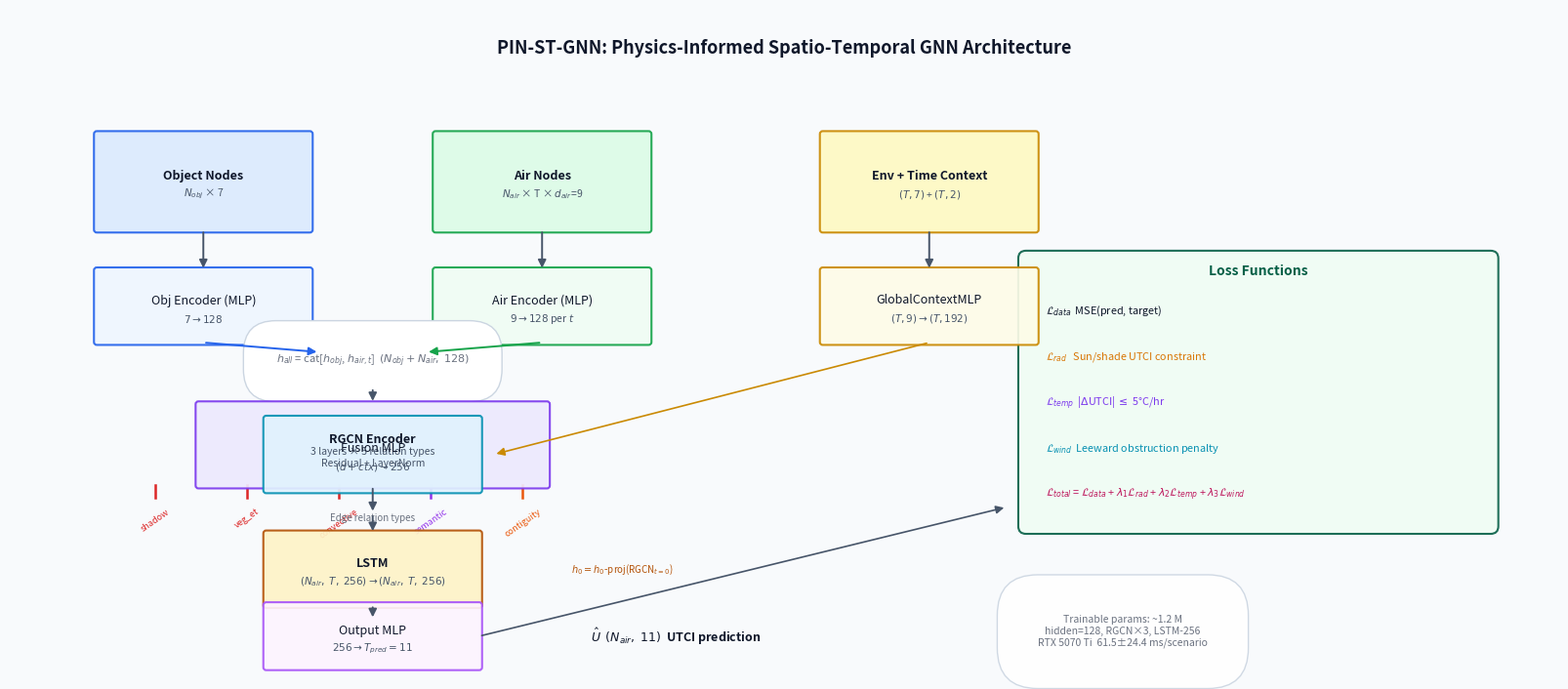
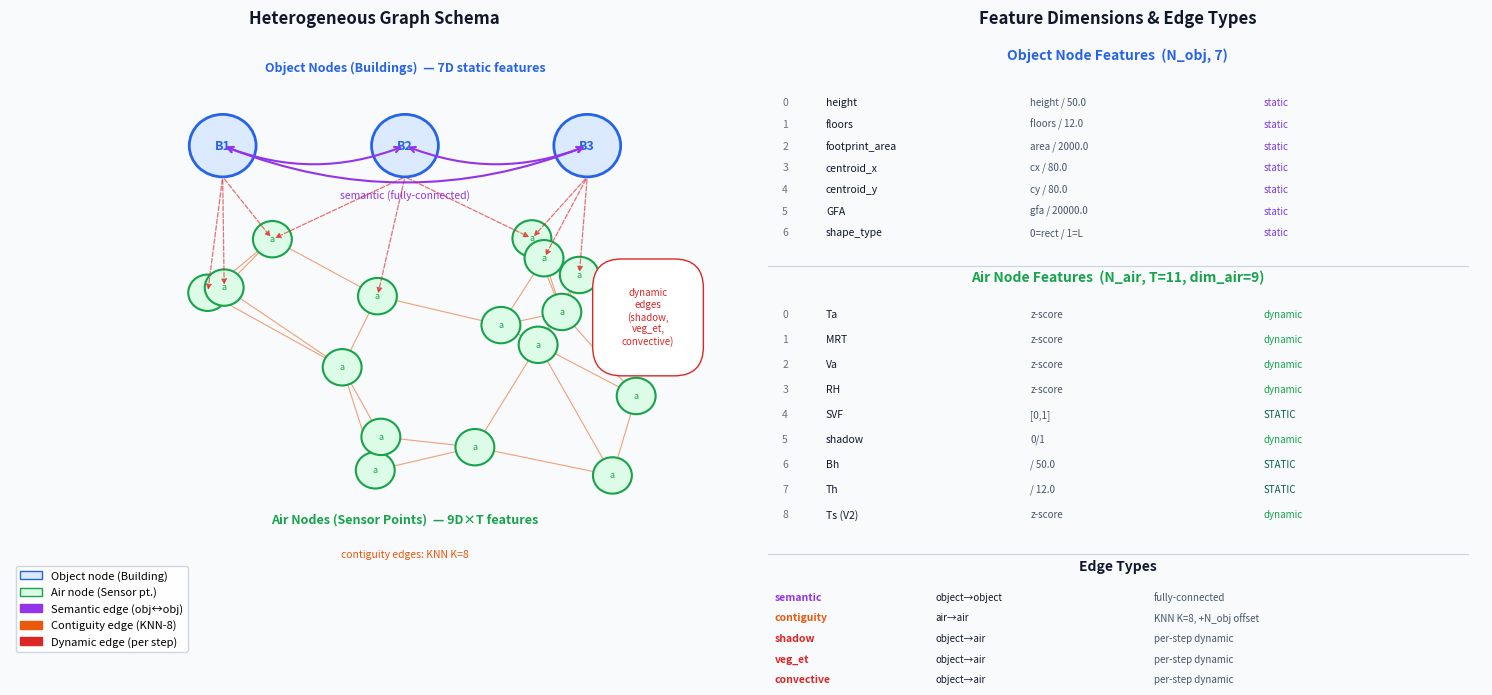
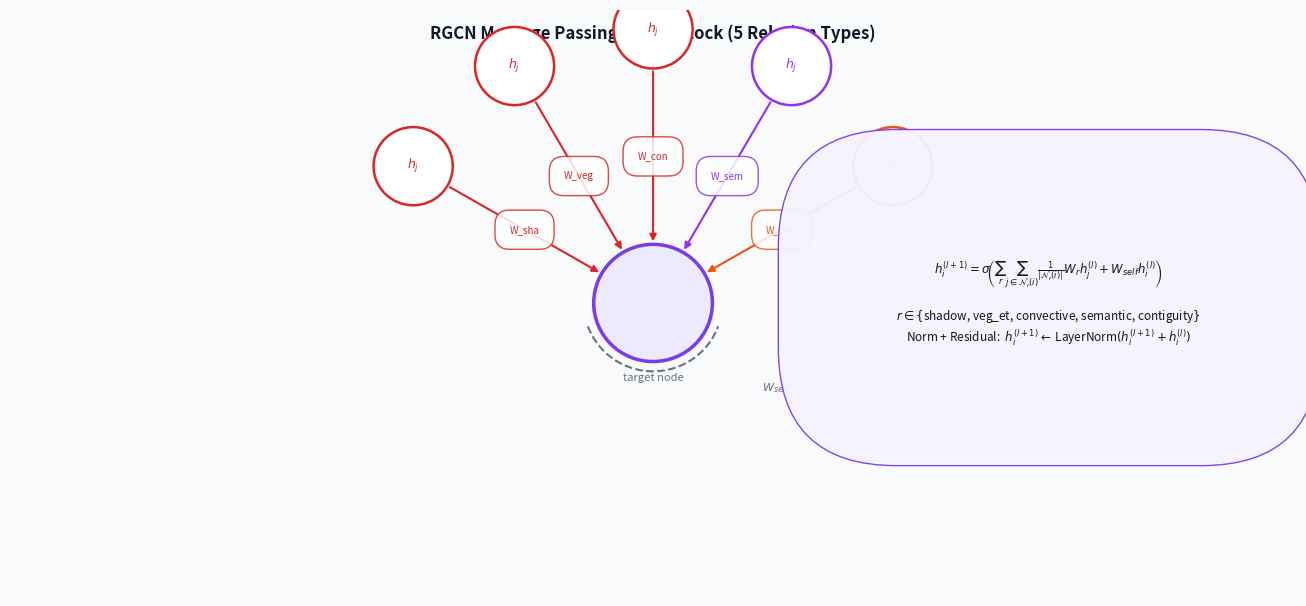

The matplotlib source for these figures, in order:
"""
04_training/draw_architecture.py
Professional architecture diagram for PIN-ST-GNN.
Generates two figures:
  fig_arch.png  — Full model pipeline (Input → RGCN → LSTM → Output)
  fig_graph.png — Heterogeneous graph structure (node/edge types)

Usage:
    python draw_architecture.py
    python draw_architecture.py --out figures/
"""
import argparse
from pathlib import Path

import matplotlib
matplotlib.use("Agg")
import matplotlib.pyplot as plt
import matplotlib.patches as mpatches
import matplotlib.patheffects as pe
from matplotlib.patches import FancyBboxPatch, FancyArrowPatch
import numpy as np


# ── Colour palette (IEEE-friendly, print-safe) ─────────────────────────
C = {
    "obj":    "#2563EB",   # blue   — object nodes
    "air":    "#16A34A",   # green  — air nodes
    "sem":    "#9333EA",   # purple — semantic edges
    "knn":    "#EA580C",   # orange — contiguity edges
    "dyn":    "#DC2626",   # red    — dynamic edges
    "mlp":    "#0891B2",   # cyan   — MLP blocks
    "rgcn":   "#7C3AED",   # violet — RGCN block
    "lstm":   "#B45309",   # amber  — LSTM block
    "loss":   "#BE185D",   # pink   — loss terms
    "phys":   "#065F46",   # emerald— physics loss
    "bg":     "#F8FAFC",
    "text":   "#0F172A",
    "arrow":  "#475569",
    "border": "#CBD5E1",
}


def rounded_box(ax, x, y, w, h, label, sub=None,
                fc="#DBEAFE", ec="#2563EB", lw=1.5,
                fontsize=9, bold=False, alpha=0.92):
    box = FancyBboxPatch((x - w/2, y - h/2), w, h,
                          boxstyle="round,pad=0.03",
                          facecolor=fc, edgecolor=ec,
                          linewidth=lw, alpha=alpha, zorder=3)
    ax.add_patch(box)
    weight = "bold" if bold else "normal"
    ax.text(x, y + (0.06 if sub else 0), label,
            ha="center", va="center", fontsize=fontsize,
            fontweight=weight, color=C["text"], zorder=4)
    if sub:
        ax.text(x, y - 0.13, sub, ha="center", va="center",
                fontsize=fontsize - 1.5, color="#475569", zorder=4,
                style="italic")


def arrow(ax, x0, y0, x1, y1, label="", color="#475569",
          arrowstyle="-|>", lw=1.4, fontsize=7.5):
    ax.annotate("", xy=(x1, y1), xytext=(x0, y0),
                arrowprops=dict(arrowstyle=arrowstyle, color=color,
                                lw=lw, mutation_scale=12))
    if label:
        mx, my = (x0+x1)/2, (y0+y1)/2
        ax.text(mx + 0.04, my, label, fontsize=fontsize,
                color=color, va="center", zorder=5,
                bbox=dict(fc="white", ec="none", alpha=0.7, pad=1))


# ══════════════════════════════════════════════════════════════════════════
# Figure 1: Full Model Architecture Pipeline
# ══════════════════════════════════════════════════════════════════════════
def draw_architecture(out_path: Path):
    fig, ax = plt.subplots(figsize=(16, 7))
    ax.set_xlim(0, 16)
    ax.set_ylim(0, 7)
    ax.axis("off")
    fig.patch.set_facecolor(C["bg"])
    ax.set_facecolor(C["bg"])

    # ── Title ─────────────────────────────────────────────────────────────
    ax.text(8, 6.6, "PIN-ST-GNN: Physics-Informed Spatio-Temporal GNN Architecture",
            ha="center", va="center", fontsize=13, fontweight="bold",
            color=C["text"])

    # ── Row 1: Input blocks ───────────────────────────────────────────────
    #  Building nodes  |  Air sensor nodes  |  EPW / time context
    BW, BH = 2.2, 1.0

    # Object node input
    rounded_box(ax, 2, 5.2, BW, BH,
                "Object Nodes", r"$N_{obj}$ × 7",
                fc="#DBEAFE", ec=C["obj"], bold=True)

    # Air node input
    rounded_box(ax, 5.5, 5.2, BW, BH,
                "Air Nodes", r"$N_{air}$ × T × $d_{air}$=9",
                fc="#DCFCE7", ec=C["air"], bold=True)

    # Env / time context
    rounded_box(ax, 9.5, 5.2, BW, BH,
                "Env + Time Context", r"$(T, 7)$ + $(T, 2)$",
                fc="#FEF9C3", ec="#CA8A04", bold=True)

    # ── Row 2: Encoders ───────────────────────────────────────────────────
    rounded_box(ax, 2, 3.9, BW, 0.75,
                "Obj Encoder (MLP)", r"$7 \to 128$",
                fc="#EFF6FF", ec=C["obj"])

    rounded_box(ax, 5.5, 3.9, BW, 0.75,
                "Air Encoder (MLP)", r"$9 \to 128$ per $t$",
                fc="#F0FDF4", ec=C["air"])

    rounded_box(ax, 9.5, 3.9, BW, 0.75,
                "GlobalContextMLP",  r"$(T, 9) \to (T, 192)$",
                fc="#FEFCE8", ec="#CA8A04")

    # arrows input → encoder
    for xi in [2, 5.5, 9.5]:
        arrow(ax, xi, 4.7, xi, 4.27, color=C["arrow"])

    # ── Concatenation note ────────────────────────────────────────────────
    ax.text(3.75, 3.3, r"$h_{all}$ = cat[$h_{obj}$, $h_{air,t}$]  " +
            r"$(N_{obj}+N_{air},\;128)$",
            ha="center", fontsize=8, color="#6B7280",
            bbox=dict(fc="white", ec=C["border"], pad=3, boxstyle="round"))
    arrow(ax, 2, 3.52, 3.2, 3.42, color=C["obj"])
    arrow(ax, 5.5, 3.52, 4.3, 3.42, color=C["air"])

    # ── Row 3: RGCN ───────────────────────────────────────────────────────
    rounded_box(ax, 3.75, 2.45, 3.6, 0.85,
                "RGCN Encoder", "3 layers × 5 relation types\nResidual + LayerNorm",
                fc="#EDE9FE", ec=C["rgcn"], bold=True, fontsize=9)

    arrow(ax, 3.75, 3.05, 3.75, 2.88, color=C["arrow"])

    # 5 relation types legend
    rel_labels = ["shadow", "veg_et", "convective", "semantic", "contiguity"]
    rel_colors = [C["dyn"], C["dyn"], C["dyn"], C["sem"], C["knn"]]
    for i, (lbl, col) in enumerate(zip(rel_labels, rel_colors)):
        xi = 1.5 + i * 0.95
        ax.plot([xi, xi], [1.9, 2.03], color=col, lw=1.8)
        ax.text(xi, 1.8, lbl, ha="center", va="top", fontsize=6.5,
                color=col, rotation=35)
    ax.text(3.75, 1.65, "Edge relation types", ha="center",
            fontsize=7, color="#6B7280")

    # ── Fusion MLP ────────────────────────────────────────────────────────
    rounded_box(ax, 3.75, 0.85 + 3.0 - 1.5,   # y = 2.35
                2.2, 0.75,
                "Fusion MLP", r"$(d+ctx) \to 256$",
                fc="#E0F2FE", ec=C["mlp"])

    # Context arrow to fusion
    arrow(ax, 9.5, 3.52, 5.0, 2.35, color="#CA8A04", lw=1.2)
    arrow(ax, 3.75, 2.02, 3.75, 1.73, color=C["arrow"])

    # ── LSTM ──────────────────────────────────────────────────────────────
    rounded_box(ax, 3.75, 1.15, 2.2, 0.75,
                "LSTM", r"$(N_{air},\;T,\;256) \to (N_{air},\;T,\;256)$",
                fc="#FEF3C7", ec=C["lstm"], bold=True)

    # h0 initialisation note
    ax.text(5.8, 1.15, r"$h_0 = h_0$-proj(RGCN$_{t=0}$)",
            fontsize=7, color=C["lstm"], va="center")

    arrow(ax, 3.75, 1.52, 3.75, 1.52, color=C["arrow"])  # placeholder
    arrow(ax, 3.75, 1.73, 3.75, 1.52, color=C["arrow"])

    # ── Output MLP ────────────────────────────────────────────────────────
    rounded_box(ax, 3.75, 0.45, 2.2, 0.65,
                "Output MLP", r"$256 \to T_{pred}=11$",
                fc="#FDF4FF", ec="#A855F7")

    arrow(ax, 3.75, 0.77, 3.75, 0.77, color=C["arrow"])
    arrow(ax, 3.75, 0.78, 3.75, 0.62, color=C["arrow"])

    # Final output label
    ax.text(6.0, 0.45, r"$\hat{U}$  $(N_{air},\;11)$  UTCI prediction",
            fontsize=9, color=C["text"], va="center", fontweight="bold")

    # ── Physics Loss panel ────────────────────────────────────────────────
    px, py, pw, ph = 10.5, 3.0, 4.8, 2.8
    loss_bg = FancyBboxPatch((px, py - ph/2), pw, ph,
                              boxstyle="round,pad=0.08",
                              facecolor="#F0FDF4", edgecolor=C["phys"],
                              linewidth=1.5, alpha=0.9, zorder=2)
    ax.add_patch(loss_bg)
    ax.text(px + pw/2, py + ph/2 - 0.18,
            "Loss Functions", ha="center", fontsize=10,
            fontweight="bold", color=C["phys"])

    loss_entries = [
        (r"$\mathcal{L}_{data}$  MSE(pred, target)",          C["text"]),
        (r"$\mathcal{L}_{rad}$   Sun/shade UTCI constraint",  "#D97706"),
        (r"$\mathcal{L}_{temp}$  |$\Delta$UTCI| $\leq$ 5°C/hr", "#7C3AED"),
        (r"$\mathcal{L}_{wind}$  Leeward obstruction penalty","#0891B2"),
        (r"$\mathcal{L}_{total}$ = $\mathcal{L}_{data}$ + "
         r"$\lambda_1\mathcal{L}_{rad}$ + $\lambda_2\mathcal{L}_{temp}$ + "
         r"$\lambda_3\mathcal{L}_{wind}$", C["loss"]),
    ]
    for i, (txt, col) in enumerate(loss_entries):
        ax.text(px + 0.2, py + ph/2 - 0.55 - i * 0.48,
                txt, fontsize=7.8, color=col, va="center")

    # arrow from output to loss
    arrow(ax, 4.85, 0.45, 10.3, 1.8, color=C["arrow"], lw=1.2)

    # ── Parameter annotation ──────────────────────────────────────────────
    params_txt = ("Trainable params: ~1.2 M\n"
                  "hidden=128, RGCN×3, LSTM-256\n"
                  "RTX 5070 Ti  61.5±24.4 ms/scenario")
    ax.text(11.5, 0.5, params_txt, ha="center", va="center",
            fontsize=7.5, color="#6B7280",
            bbox=dict(fc="white", ec=C["border"], pad=4,
                      boxstyle="round", alpha=0.9))

    fig.tight_layout(pad=0.5)
    fig.savefig(out_path / "fig_arch.png", dpi=200,
                facecolor=C["bg"], bbox_inches="tight")
    plt.close(fig)
    print(f"Saved: {out_path / 'fig_arch.png'}")


# ══════════════════════════════════════════════════════════════════════════
# Figure 2: Heterogeneous Graph Structure
# ══════════════════════════════════════════════════════════════════════════
def draw_graph(out_path: Path):
    fig, axes = plt.subplots(1, 2, figsize=(15, 7))
    fig.patch.set_facecolor(C["bg"])

    # ── Left panel: node/edge schema ─────────────────────────────────────
    ax = axes[0]
    ax.set_xlim(-1, 11)
    ax.set_ylim(-1, 10)
    ax.axis("off")
    ax.set_facecolor(C["bg"])
    ax.set_title("Heterogeneous Graph Schema", fontsize=12,
                 fontweight="bold", color=C["text"])

    # Object nodes (top)
    obj_pos = [(2.5, 8), (5.5, 8), (8.5, 8)]
    for i, (x, y) in enumerate(obj_pos):
        circ = plt.Circle((x, y), 0.55, fc="#DBEAFE", ec=C["obj"],
                           lw=2.0, zorder=3)
        ax.add_patch(circ)
        ax.text(x, y, f"B{i+1}", ha="center", va="center",
                fontsize=9, fontweight="bold", color=C["obj"])

    ax.text(5.5, 9.3, "Object Nodes (Buildings)  — 7D static features",
            ha="center", fontsize=9, color=C["obj"], fontweight="bold")

    # Semantic edges (object ↔ object, fully connected)
    for i, (x0, y0) in enumerate(obj_pos):
        for j, (x1, y1) in enumerate(obj_pos):
            if i < j:
                ax.annotate("", xy=(x1, y1), xytext=(x0, y0),
                            arrowprops=dict(arrowstyle="<->",
                                            color=C["sem"], lw=1.5,
                                            connectionstyle="arc3,rad=0.2"))
    ax.text(5.5, 7.05, "semantic (fully-connected)", ha="center",
            fontsize=7.5, color=C["sem"], style="italic")

    # Air nodes (grid, 5×5 sample)
    rng = np.random.default_rng(42)
    air_xs = rng.uniform(1.5, 9.5, 16)
    air_ys = rng.uniform(2.0, 6.5, 16)

    # KNN contiguity edges
    from scipy.spatial import cKDTree
    pts = np.column_stack([air_xs, air_ys])
    tree = cKDTree(pts)
    _, idx = tree.query(pts, k=4)
    drawn = set()
    for i, nbrs in enumerate(idx):
        for j in nbrs[1:]:
            key = (min(i, j), max(i, j))
            if key not in drawn:
                ax.plot([air_xs[i], air_xs[j]], [air_ys[i], air_ys[j]],
                        color=C["knn"], lw=0.8, alpha=0.55, zorder=1)
                drawn.add(key)

    for i, (x, y) in enumerate(zip(air_xs, air_ys)):
        circ = plt.Circle((x, y), 0.32, fc="#DCFCE7", ec=C["air"],
                           lw=1.5, zorder=3)
        ax.add_patch(circ)
        ax.text(x, y, "a", ha="center", va="center",
                fontsize=6.5, color=C["air"])

    ax.text(5.5, 1.35, "Air Nodes (Sensor Points)  — 9D×T features",
            ha="center", fontsize=9, color=C["air"], fontweight="bold")
    ax.text(5.5, 0.75, "contiguity edges: KNN K=8",
            ha="center", fontsize=7.5, color=C["knn"], style="italic")

    # Dashed arrows: building → nearby air nodes (dynamic edges)
    for bx, by in obj_pos:
        dists = np.sqrt((air_xs - bx)**2 + (air_ys - by)**2)
        close = np.argsort(dists)[:3]
        for ci in close:
            ax.annotate("", xy=(air_xs[ci], air_ys[ci]),
                        xytext=(bx, by - 0.55),
                        arrowprops=dict(arrowstyle="-|>",
                                        color=C["dyn"], lw=0.9,
                                        linestyle="dashed",
                                        mutation_scale=8, alpha=0.65))
    ax.text(9.5, 4.5, "dynamic\nedges\n(shadow,\nveg_et,\nconvective)",
            ha="center", fontsize=7, color=C["dyn"],
            bbox=dict(fc="white", ec=C["dyn"], pad=3, boxstyle="round"))

    # Legend
    legend_items = [
        mpatches.Patch(fc="#DBEAFE", ec=C["obj"], label="Object node (Building)"),
        mpatches.Patch(fc="#DCFCE7", ec=C["air"], label="Air node (Sensor pt.)"),
        mpatches.Patch(fc=C["sem"],  ec=C["sem"],  label="Semantic edge (obj↔obj)"),
        mpatches.Patch(fc=C["knn"],  ec=C["knn"],  label="Contiguity edge (KNN-8)"),
        mpatches.Patch(fc=C["dyn"],  ec=C["dyn"],  label="Dynamic edge (per step)"),
    ]
    ax.legend(handles=legend_items, loc="lower left", fontsize=8,
              framealpha=0.95, edgecolor=C["border"])

    # ── Right panel: feature dimension breakdown ──────────────────────────
    ax2 = axes[1]
    ax2.set_xlim(0, 10)
    ax2.set_ylim(-0.5, 11)
    ax2.axis("off")
    ax2.set_facecolor(C["bg"])
    ax2.set_title("Feature Dimensions & Edge Types", fontsize=12,
                  fontweight="bold", color=C["text"])

    # Object node features table
    ax2.text(5, 10.5, "Object Node Features  (N_obj, 7)",
             ha="center", fontsize=10, fontweight="bold", color=C["obj"])
    obj_feats = [
        ("0", "height",        "height / 50.0",      "static"),
        ("1", "floors",        "floors / 12.0",       "static"),
        ("2", "footprint_area","area / 2000.0",       "static"),
        ("3", "centroid_x",    "cx / 80.0",           "static"),
        ("4", "centroid_y",    "cy / 80.0",           "static"),
        ("5", "GFA",           "gfa / 20000.0",       "static"),
        ("6", "shape_type",    "0=rect / 1=L",        "static"),
    ]
    col_x = [0.4, 1.0, 3.8, 7.0]
    for row, (idx, name, norm, typ) in enumerate(obj_feats):
        y = 9.7 - row * 0.4
        ax2.text(col_x[0], y, idx,  fontsize=7.5, color="#6B7280", va="center")
        ax2.text(col_x[1], y, name, fontsize=7.5, color=C["text"],  va="center")
        ax2.text(col_x[2], y, norm, fontsize=7.0, color="#475569",  va="center")
        ax2.text(col_x[3], y, typ,  fontsize=7.0, color="#7C3AED",  va="center")

    ax2.axhline(6.7, color=C["border"], lw=0.8, xmin=0.02, xmax=0.98)

    # Air node features table
    ax2.text(5, 6.4, "Air Node Features  (N_air, T=11, dim_air=9)",
             ha="center", fontsize=10, fontweight="bold", color=C["air"])
    air_feats = [
        ("0", "Ta",       "z-score", "dynamic"),
        ("1", "MRT",      "z-score", "dynamic"),
        ("2", "Va",       "z-score", "dynamic"),
        ("3", "RH",       "z-score", "dynamic"),
        ("4", "SVF",      "[0,1]",   "STATIC"),
        ("5", "shadow",   "0/1",     "dynamic"),
        ("6", "Bh",       "/ 50.0",  "STATIC"),
        ("7", "Th",       "/ 12.0",  "STATIC"),
        ("8", "Ts (V2)",  "z-score", "dynamic"),
    ]
    for row, (idx, name, norm, typ) in enumerate(air_feats):
        y = 5.8 - row * 0.46
        col = C["phys"] if "STATIC" in typ else C["air"]
        ax2.text(col_x[0], y, idx,  fontsize=7.5, color="#6B7280", va="center")
        ax2.text(col_x[1], y, name, fontsize=7.5, color=C["text"],  va="center")
        ax2.text(col_x[2], y, norm, fontsize=7.0, color="#475569",  va="center")
        ax2.text(col_x[3], y, typ,  fontsize=7.0, color=col,        va="center")

    ax2.axhline(1.4, color=C["border"], lw=0.8, xmin=0.02, xmax=0.98)

    # Edge types summary
    ax2.text(5, 1.1, "Edge Types", ha="center", fontsize=10,
             fontweight="bold", color=C["text"])
    edge_rows = [
        ("semantic",    "object→object",  "fully-connected",   C["sem"]),
        ("contiguity",  "air→air",        "KNN K=8, +N_obj offset", C["knn"]),
        ("shadow",      "object→air",     "per-step dynamic",  C["dyn"]),
        ("veg_et",      "object→air",     "per-step dynamic",  C["dyn"]),
        ("convective",  "object→air",     "per-step dynamic",  C["dyn"]),
    ]
    for row, (rel, nodes, desc, col) in enumerate(edge_rows):
        y = 0.6 - row * 0.38
        ax2.text(0.3, y, rel,   fontsize=7.5, color=col,      va="center", fontweight="bold")
        ax2.text(2.5, y, nodes, fontsize=7.0, color=C["text"],va="center")
        ax2.text(5.5, y, desc,  fontsize=7.0, color="#475569",va="center")

    fig.tight_layout(pad=1.0)
    fig.savefig(out_path / "fig_graph.png", dpi=200,
                facecolor=C["bg"], bbox_inches="tight")
    plt.close(fig)
    print(f"Saved: {out_path / 'fig_graph.png'}")


# ══════════════════════════════════════════════════════════════════════════
# Figure 3: RGCN Message-Passing Diagram
# ══════════════════════════════════════════════════════════════════════════
def draw_rgcn_detail(out_path: Path):
    fig, ax = plt.subplots(figsize=(13, 6))
    ax.set_xlim(0, 13)
    ax.set_ylim(0, 6)
    ax.axis("off")
    fig.patch.set_facecolor(C["bg"])
    ax.set_facecolor(C["bg"])

    ax.text(6.5, 5.7, "RGCN Message Passing — One Block (5 Relation Types)",
            ha="center", fontsize=12, fontweight="bold", color=C["text"])

    # Central target node
    circ = plt.Circle((6.5, 3.0), 0.6, fc="#EDE9FE", ec=C["rgcn"],
                       lw=2.5, zorder=4)
    ax.add_patch(circ)
    ax.text(6.5, 3.0, r"$h_i$", ha="center", va="center",
            fontsize=11, color=C["rgcn"], fontweight="bold")
    ax.text(6.5, 2.2, "target node", ha="center", fontsize=8, color="#6B7280")

    # Source nodes (5 relation types, arranged in a fan)
    angles = [150, 120, 90, 60, 30]
    rels   = ["shadow", "veg_et", "convective", "semantic", "contiguity"]
    colors = [C["dyn"], C["dyn"], C["dyn"], C["sem"], C["knn"]]
    r = 2.8

    for angle_deg, rel, col in zip(angles, rels, colors):
        angle = np.radians(angle_deg)
        sx = 6.5 + r * np.cos(angle)
        sy = 3.0 + r * np.sin(angle)

        circ_s = plt.Circle((sx, sy), 0.4, fc="white", ec=col,
                             lw=1.8, zorder=3)
        ax.add_patch(circ_s)
        ax.text(sx, sy, r"$h_j$", ha="center", va="center",
                fontsize=9, color=col)

        # Arrow with relation label
        dx = (6.5 - sx)
        dy = (3.0 - sy)
        norm_d = np.sqrt(dx**2 + dy**2)
        ex = sx + dx / norm_d * 0.4
        ey = sy + dy / norm_d * 0.4
        tx = 6.5 - dx / norm_d * 0.6
        ty = 3.0 - dy / norm_d * 0.6

        ax.annotate("", xy=(tx, ty), xytext=(ex, ey),
                    arrowprops=dict(arrowstyle="-|>", color=col,
                                   lw=1.5, mutation_scale=10))

        # Label midpoint
        mx = (ex + tx) / 2
        my = (ey + ty) / 2
        ax.text(mx, my, f"W_{rel[:3]}", ha="center", va="center",
                fontsize=7, color=col,
                bbox=dict(fc="white", ec=col, pad=1.5, boxstyle="round",
                          alpha=0.85))

    # Self-loop
    self_loop = mpatches.Arc((6.5, 3.0), 1.4, 1.4, angle=0,
                              theta1=200, theta2=340,
                              color="#6B7280", lw=1.5, linestyle="dashed")
    ax.add_patch(self_loop)
    ax.text(7.6, 2.1, r"$W_{self}$", fontsize=8, color="#6B7280")

    # Formula panel
    formula_txt = (
        r"$h_i^{(l+1)} = \sigma\!\left(\sum_{r} \sum_{j \in \mathcal{N}_r(i)}"
        r"\frac{1}{|\mathcal{N}_r(i)|} W_r h_j^{(l)} + W_{self} h_i^{(l)}\right)$"
        "\n\n"
        r"$r \in \{$shadow, veg_et, convective, semantic, contiguity$\}$"
        "\n"
        r"Norm + Residual:  $h_i^{(l+1)} \leftarrow$ LayerNorm$(h_i^{(l+1)} + h_i^{(l)})$"
    )
    ax.text(10.5, 3.0, formula_txt, ha="center", va="center",
            fontsize=8.5, color=C["text"],
            bbox=dict(fc="#F5F3FF", ec=C["rgcn"], pad=10,
                      boxstyle="round", alpha=0.95))

    fig.tight_layout(pad=0.5)
    fig.savefig(out_path / "fig_rgcn_detail.png", dpi=200,
                facecolor=C["bg"], bbox_inches="tight")
    plt.close(fig)
    print(f"Saved: {out_path / 'fig_rgcn_detail.png'}")


# ══════════════════════════════════════════════════════════════════════════
def main():
    ap = argparse.ArgumentParser(description="Draw PIN-ST-GNN architecture diagrams")
    ap.add_argument("--out", default="figures", help="Output directory")
    args = ap.parse_args()

    out = Path(args.out)
    out.mkdir(parents=True, exist_ok=True)

    draw_architecture(out)
    draw_graph(out)
    draw_rgcn_detail(out)
    print("\nDone. Three diagrams generated:")
    print(f"  {out}/fig_arch.png       — Full pipeline diagram")
    print(f"  {out}/fig_graph.png      — Heterogeneous graph schema + feature table")
    print(f"  {out}/fig_rgcn_detail.png — RGCN message-passing diagram")


if __name__ == "__main__":
    main()
